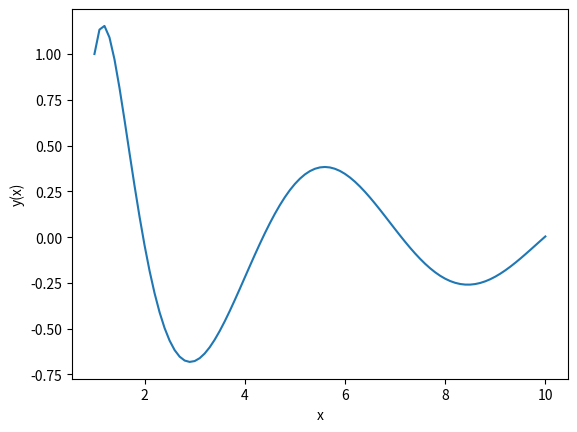

The script that saved this image:
# -*- coding: utf-8 -*-
"""
Created on Thu Apr 25 14:09:14 2019

[redacted]
"""
"""
Initial value was estimated manually to be about 2
"""

import numpy as np
from scipy.integrate import odeint
import matplotlib.pyplot as plt

def y_der(y,x):
    Z = 13.0  # Atomic number of aluminium
    V = (-2.0/x)*((Z-1.0)*(1.0+(1.5*x/2.0))*np.exp(-1.5*x)+1.0)
    E = 1
    l = 1
    
    dy = np.zeros(2)
    dy[0] = y[1]        # dy/dx = v
    dy[1] = V*y[0]+(l*(l+1.0)/x**2.0)*y[0]-(2.0/x)*y[1]-E*y[0]
    return dy
    
def midpoint(x1,x2):
    return (x1+x2)/2.0
    
  
xmin = 1
xmax = 10
dx = 0.1
x = np.arange(xmin,xmax+dx,dx)

y_i = 1
v_i = 2


y = odeint(y_der,[y_i, v_i],x)


# plot solution
plt.plot(x,y[:,0])
plt.xlabel("x")
plt.ylabel("y(x)")
plt.savefig('shoot.png')
#plt.legend();
plt.show()
